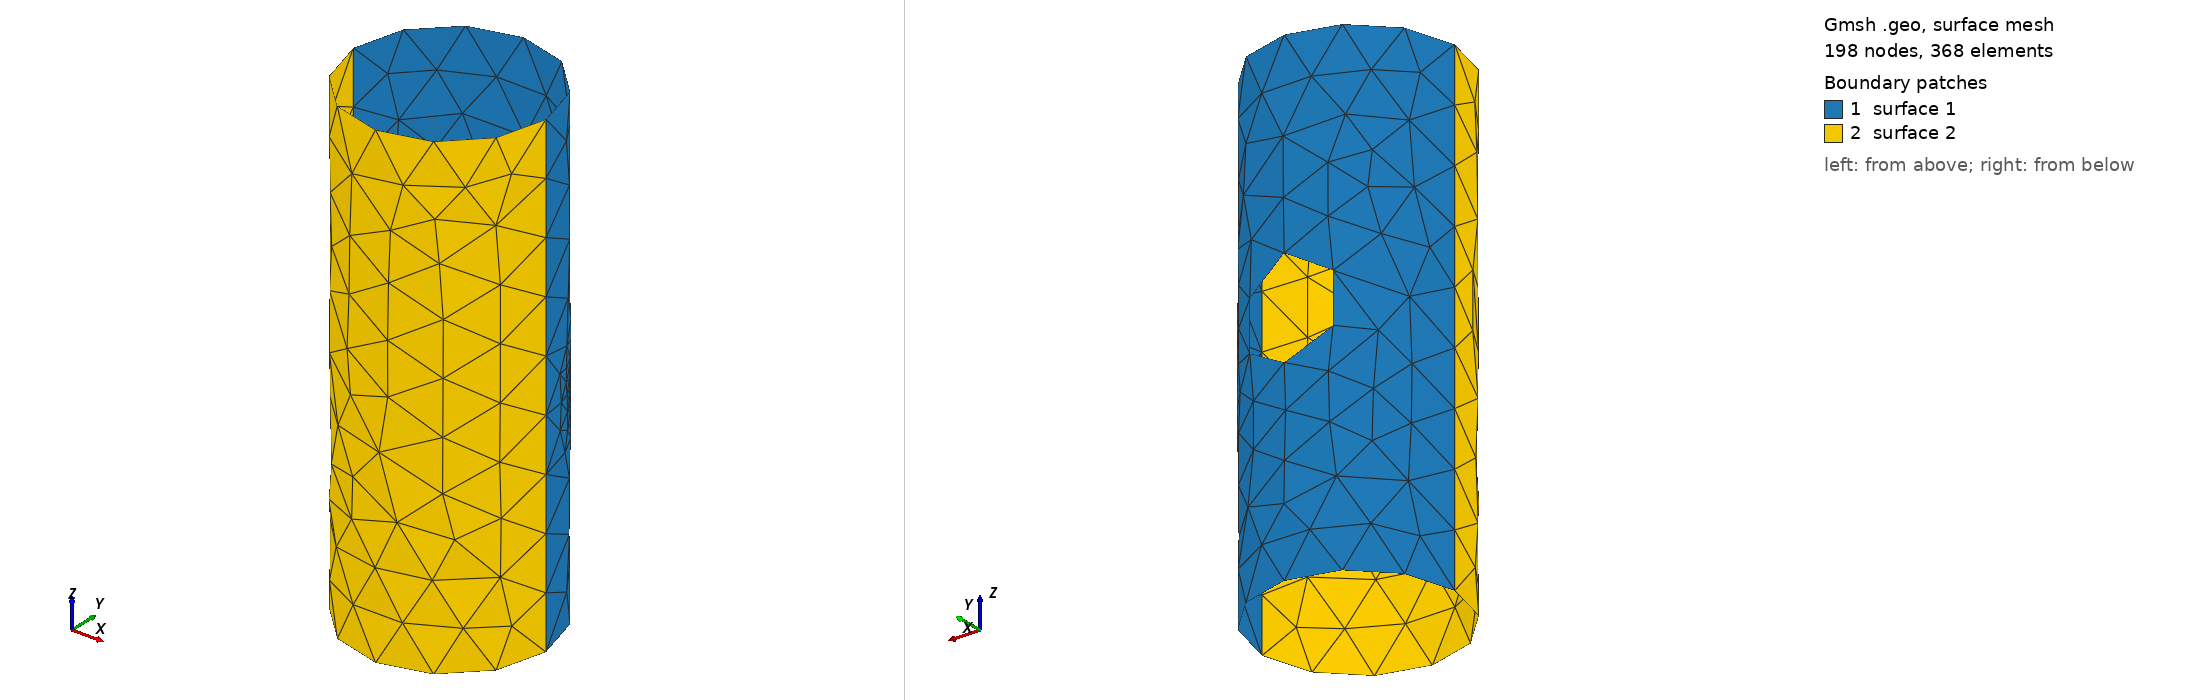

Gmsh geometry script, surface-meshed: 198 nodes, 368 surface elements. Boundary patches (legend numbers): 1 surface 1, 2 surface 2. Left view from above one corner, right view from below the opposite corner. The script declares no physical surfaces, so the legend lists its geometric surfaces. The drawing asked Gmsh for element sizes between 1% and 20% of the model's largest extent; the script's own settings can give other sizes.

=== cylinder_intersects.geo (drawn) ===
SetFactory("OpenCASCADE");

Mesh.CharacteristicLengthMin = 0.02;
Mesh.CharacteristicLengthMax = 0.4;

Circle(1) = {0,0,0, 2, Pi};
Circle(2) = {0,0,0, 2, Pi, 2*Pi};
Extrude{0,0,10}{ Line{1,2}; }
Cylinder(2) = {0, 0, 5, 0, 10, 0, 1, 2*Pi};
BooleanDifference{ Surface{1,2}; Delete; }{ Volume{2}; Delete; }

Rectangle(9) = {0, 0, 4, 4, 1, 0};
Rotate {{1, 0, 0}, {0, 0, 4}, Pi/2} {Surface{9};}
Rotate {{0, 0, 1}, {0, 0, 4}, Pi/6} {Surface{9};}

BooleanFragments{ Surface{1,9}; Delete; }{}
Recursive Delete{ Surface{3,4}; }
Characteristic Length{7, 8} = 0.02;
